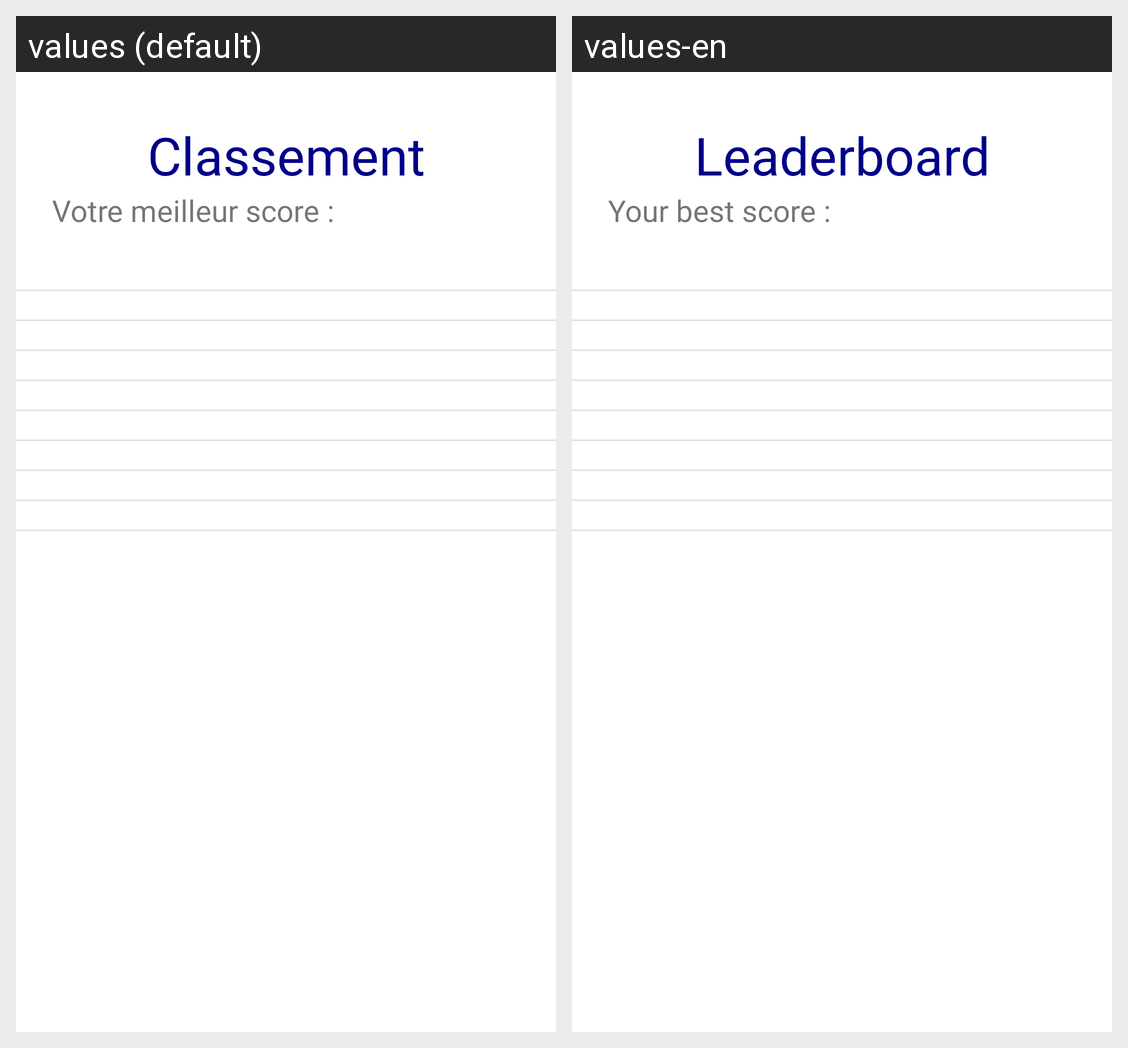

For this localized Android screen grid, give each drawn string resource with its value in every locale shown.
Android screen res/layout/leaderboard.xml rendered under 2 locales, left to right: values (default), values-en. Device: Nexus 5 (rendered at 1080×1920; each locale shown at half size, 540×960, under a caption strip naming it); theme Theme.OpenClassroom.
Strings drawn on this screen, with the default value and each locale's value (text and hints the layout hard-codes, and strings that could not be matched under every locale, appear in the picture but are not listed):

leaderboard
  values: Classement
  values-en: Leaderboard

best_score
  values: Votre meilleur score :
  values-en: Your best score :
